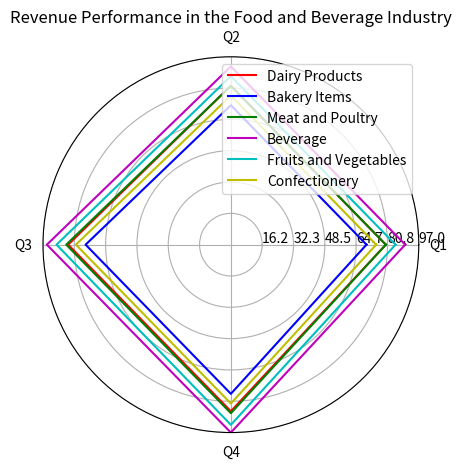

Here is the Python script that generated this plot: (Note: this script raises an exception after producing the figure.)
import numpy as np
import matplotlib.pyplot as plt

# Given data
data = np.array([[80, 82, 84, 86],
                 [70, 72, 75, 77],
                 [80, 82, 85, 87],
                 [90, 92, 95, 97],
                 [85, 87, 90, 93],
                 [75, 77, 80, 82]])

data_labels = ['Q1', 'Q2', 'Q3', 'Q4']
line_labels = ['Dairy Products', 'Bakery Items', 'Meat and Poultry', 'Beverage', 'Fruits and Vegetables', 'Confectionery']

# Add the last element to each row for close-loop plotting
data = np.concatenate((data, data[:, 0:1]), axis=1)

# Plot setup
fig = plt.figure()
ax = fig.add_subplot(111, polar=True)
angles = np.linspace(0, 2 * np.pi, len(data_labels) + 1, endpoint=True)
ax.set_ylim(0, np.max(data))

# Plot the data lines with different colors
colors = ['r', 'b', 'g', 'm', 'c', 'y']
for i in range(len(data)):
    ax.plot(angles, data[i], linewidth=1.5, label=line_labels[i], color=colors[i])

# Set axis labels
ax.set_thetagrids(angles[:-1] * 180 / np.pi, data_labels)
max_value = np.amax(data)
step_size = max_value / len(data)
ax.set_rgrids([step_size * i for i in range(1, len(data) + 1)], labels=[f'{step_size * i:.1f}' for i in range(1, len(data) + 1)], angle=0)

# Add legend
handles, labels = ax.get_legend_handles_labels()
ax.legend(handles, labels, loc='upper right')

# Set title
plt.title('Revenue Performance in the Food and Beverage Industry')

# Save the chart
plt.tight_layout()
plt.savefig('/cpfs01/user/yehancheng/workspace/datasets/SimChartV2/demo/radar/png/189_202312310100.png')

# Clear the image state
plt.clf()
